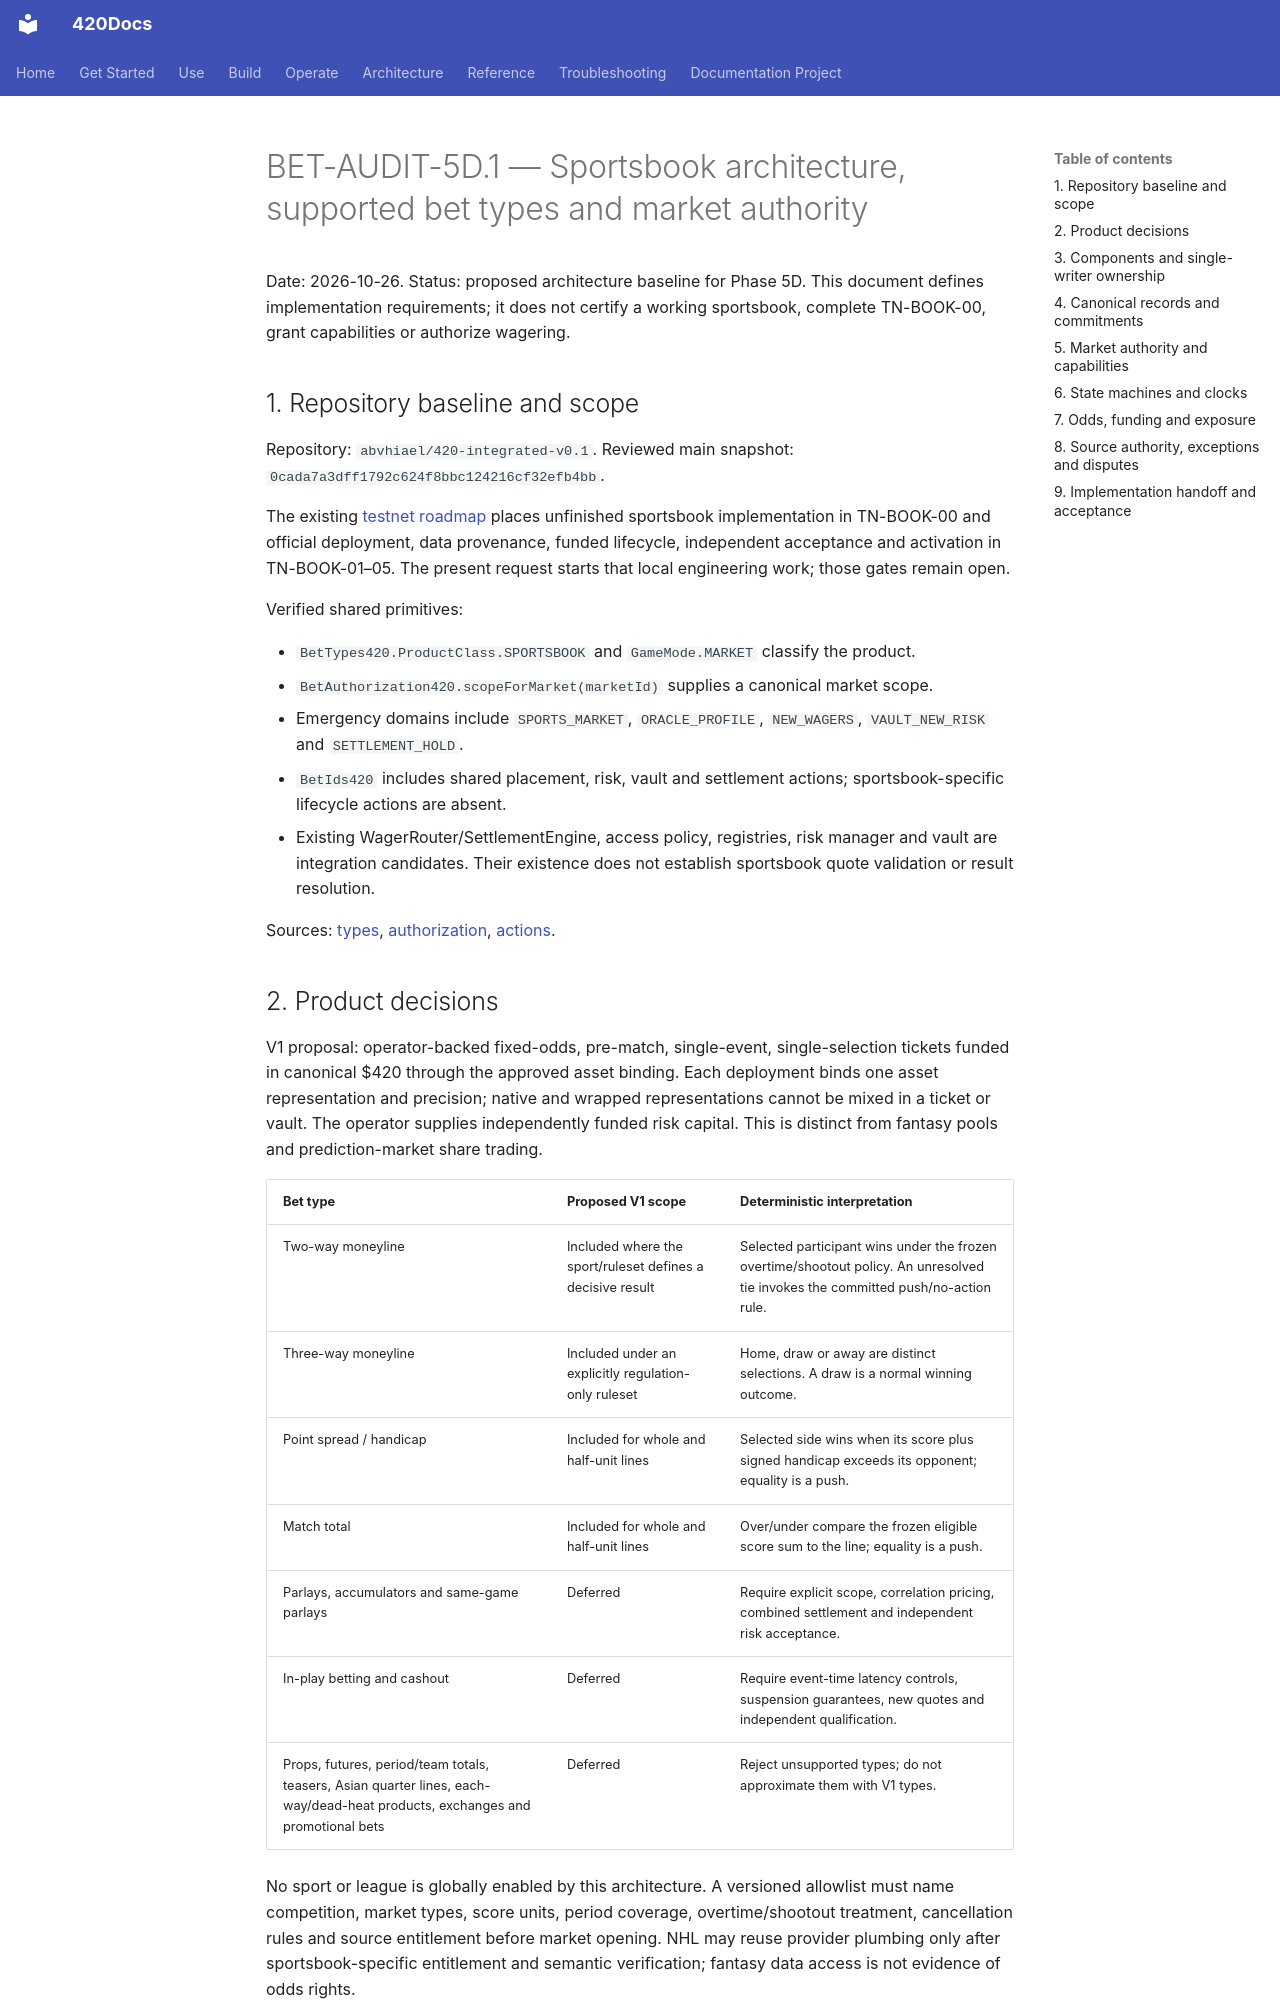

repository: abvhiael/420-integrated-v0.1 · page: bet/BET-AUDIT-5D.1-SPORTSBOOK-ARCHITECTURE/index.html · generator: mkdocs

# BET-AUDIT-5D.1 — Sportsbook architecture, supported bet types and market authority

Date: 2026-10-26. Status: proposed architecture baseline for Phase 5D. This document defines implementation requirements; it does not certify a working sportsbook, complete TN-BOOK-00, grant capabilities or authorize wagering.

## 1. Repository baseline and scope

Repository: `abvhiael/420-integrated-v0.1`. Reviewed main snapshot: `0cada7a3dff1792c624f8bbc124216cf32efb4bb`.

The existing [testnet roadmap](https://github.com/abvhiael/420-integrated-v0.1/blob/0cada7a3dff1792c624f8bbc124216cf32efb4bb/docs/420BET-TESTNET-WORK-ROADMAP.md) places unfinished sportsbook implementation in TN-BOOK-00 and official deployment, data provenance, funded lifecycle, independent acceptance and activation in TN-BOOK-01–05. The present request starts that local engineering work; those gates remain open.

Verified shared primitives:

- `BetTypes420.ProductClass.SPORTSBOOK` and `GameMode.MARKET` classify the product.
- `BetAuthorization420.scopeForMarket(marketId)` supplies a canonical market scope.
- Emergency domains include `SPORTS_MARKET`, `ORACLE_PROFILE`, `NEW_WAGERS`, `VAULT_NEW_RISK` and `SETTLEMENT_HOLD`.
- `BetIds420` includes shared placement, risk, vault and settlement actions; sportsbook-specific lifecycle actions are absent.
- Existing WagerRouter/SettlementEngine, access policy, registries, risk manager and vault are integration candidates. Their existence does not establish sportsbook quote validation or result resolution.

Sources: [types](https://github.com/abvhiael/420-integrated-v0.1/blob/0cada7a3dff1792c624f8bbc124216cf32efb4bb/contracts/src/bet/BetTypes420.sol), [authorization](https://github.com/abvhiael/420-integrated-v0.1/blob/0cada7a3dff1792c624f8bbc124216cf32efb4bb/contracts/src/bet/BetAuthorization420.sol), [actions](https://github.com/abvhiael/420-integrated-v0.1/blob/0cada7a3dff1792c624f8bbc124216cf32efb4bb/contracts/src/bet/BetIds420.sol).

## 2. Product decisions

V1 proposal: operator-backed fixed-odds, pre-match, single-event, single-selection tickets funded in canonical $420 through the approved asset binding. Each deployment binds one asset representation and precision; native and wrapped representations cannot be mixed in a ticket or vault. The operator supplies independently funded risk capital. This is distinct from fantasy pools and prediction-market share trading.

| Bet type | Proposed V1 scope | Deterministic interpretation |
| --- | --- | --- |
| Two-way moneyline | Included where the sport/ruleset defines a decisive result | Selected participant wins under the frozen overtime/shootout policy. An unresolved tie invokes the committed push/no-action rule. |
| Three-way moneyline | Included under an explicitly regulation-only ruleset | Home, draw or away are distinct selections. A draw is a normal winning outcome. |
| Point spread / handicap | Included for whole and half-unit lines | Selected side wins when its score plus signed handicap exceeds its opponent; equality is a push. |
| Match total | Included for whole and half-unit lines | Over/under compare the frozen eligible score sum to the line; equality is a push. |
| Parlays, accumulators and same-game parlays | Deferred | Require explicit scope, correlation pricing, combined settlement and independent risk acceptance. |
| In-play betting and cashout | Deferred | Require event-time latency controls, suspension guarantees, new quotes and independent qualification. |
| Props, futures, period/team totals, teasers, Asian quarter lines, each-way/dead-heat products, exchanges and promotional bets | Deferred | Reject unsupported types; do not approximate them with V1 types. |

No sport or league is globally enabled by this architecture. A versioned allowlist must name competition, market types, score units, period coverage, overtime/shootout treatment, cancellation rules and source entitlement before market opening. NHL may reuse provider plumbing only after sportsbook-specific entitlement and semantic verification; fantasy data access is not evidence of odds rights.

Use signed integer lines scaled by two: `-7` means -3.5. Scores are normalized to the same units. Never use floating point in canonical comparison or payout math. Changing line, period, participant mapping or overtime policy creates a new market/version; it cannot reinterpret accepted tickets.
